Dataset: data_map (GitHub, AirOllie/OGMD). Classes: abnormal, normal.

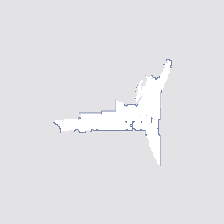
Label: normal

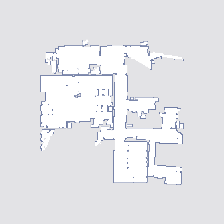
Label: normal

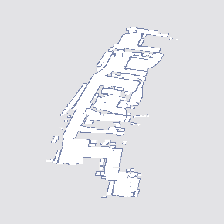
Label: abnormal

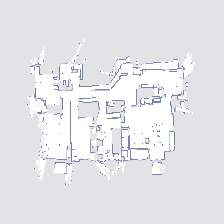
Label: abnormal

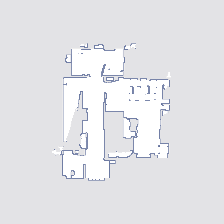
Label: normal

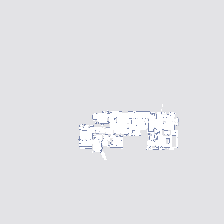
Label: abnormal
